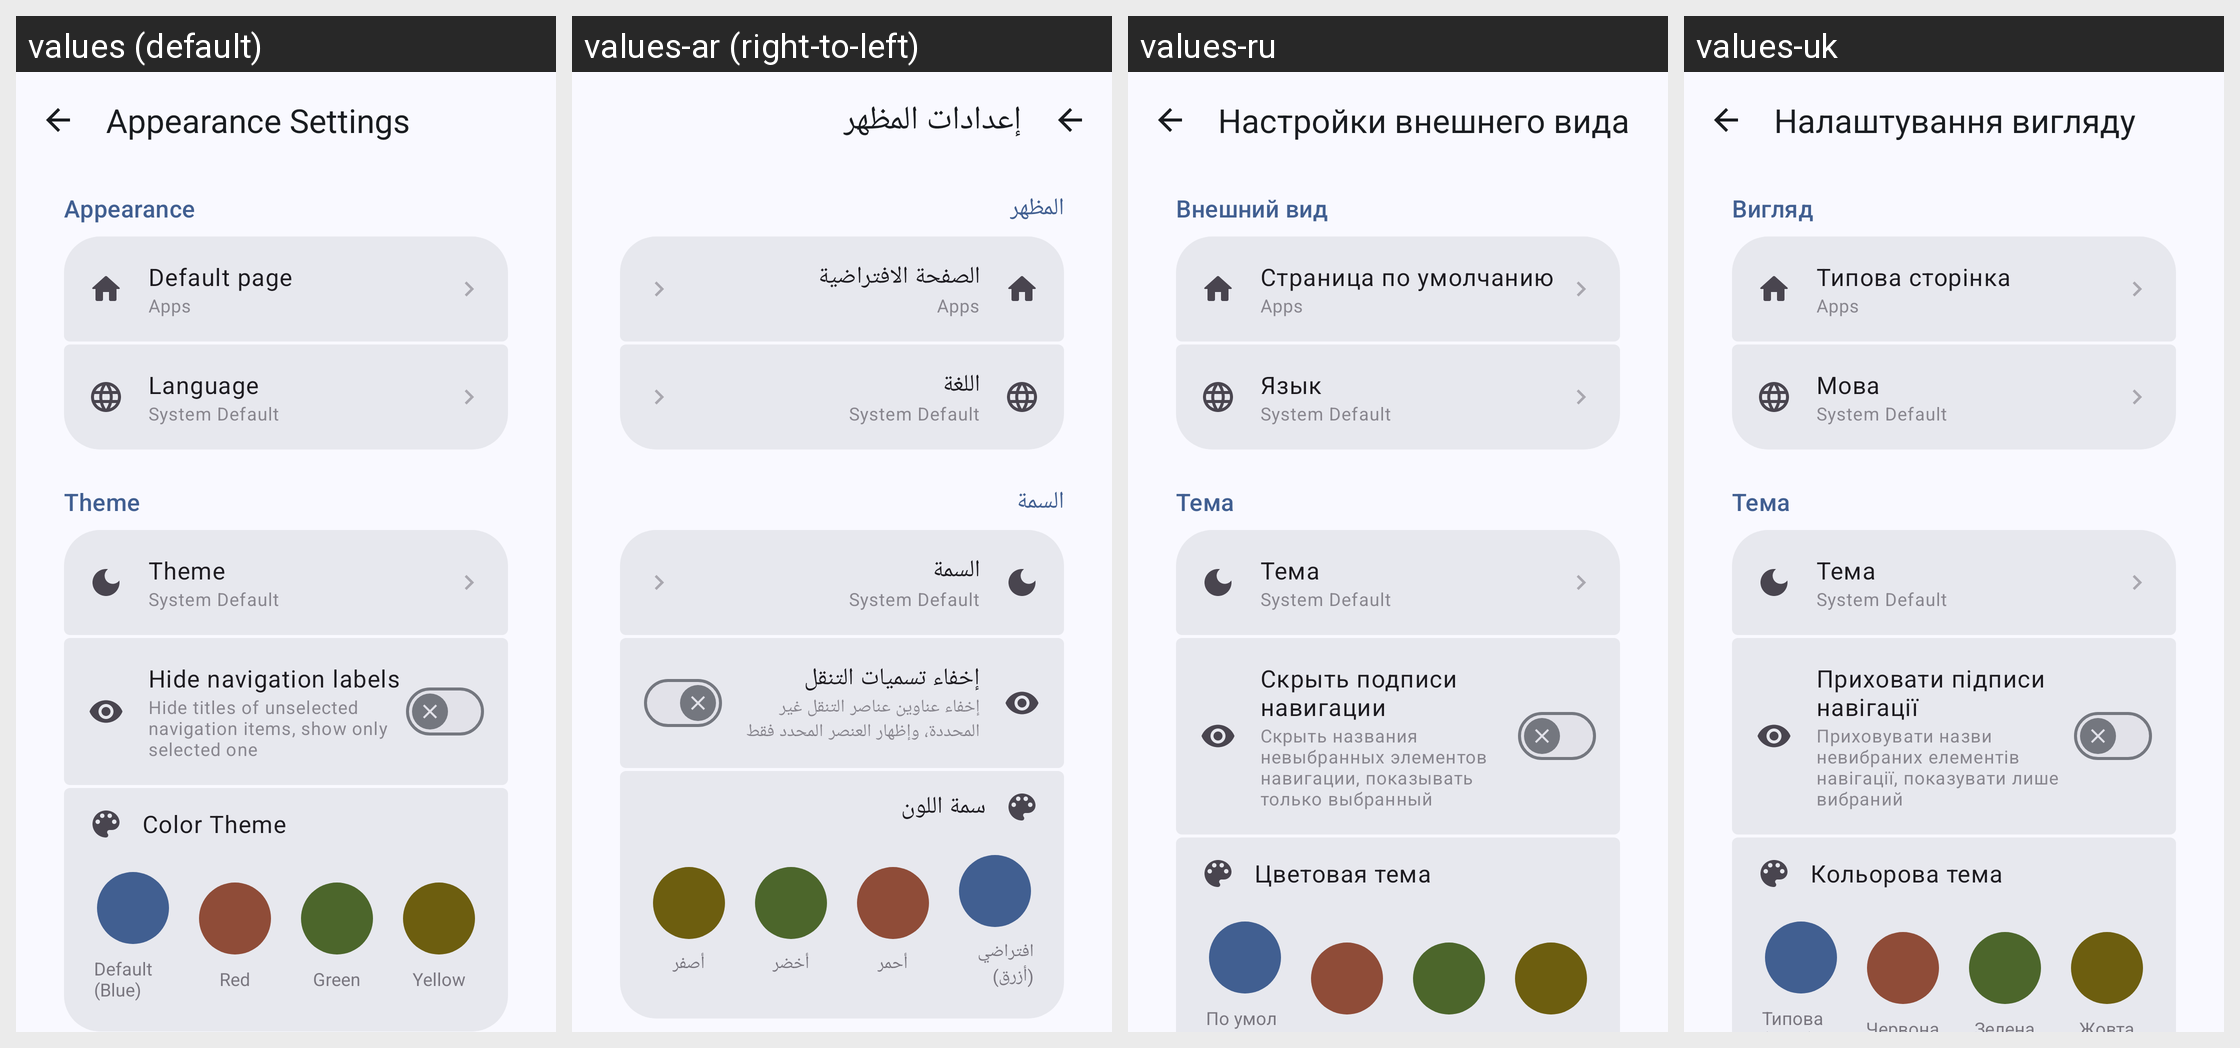

This grid shows one Android layout under several languages. Give, for every string resource on the screen, its name, the default text and each shown locale's text.
Android screen res/layout/activity_appearance.xml rendered under 4 locales, left to right: values (default), values-ar (right-to-left), values-ru, values-uk. Device: Nexus 5 (rendered at 1080×1920; each locale shown at half size, 540×960, under a caption strip naming it); theme Theme.BugeAppManager.
Other locales in the repository, not shown: values-de, values-es, values-fr, values-ja, values-ko, values-pt, values-pt-rBR, values-tr, values-zh, values-zh-rTW.
Strings drawn on this screen, with the default value and each locale's value (text and hints the layout hard-codes, and strings that could not be matched under every locale, appear in the picture but are not listed):

appearance_settings
  values: Appearance Settings
  values-ar: إعدادات المظهر
  values-ru: Настройки внешнего вида
  values-uk: Налаштування вигляду

settings_group_appearance
  values: Appearance
  values-ar: المظهر
  values-ru: Внешний вид
  values-uk: Вигляд

pref_default_page
  values: Default page
  values-ar: الصفحة الافتراضية
  values-ru: Страница по умолчанию
  values-uk: Типова сторінка

pref_language
  values: Language
  values-ar: اللغة
  values-ru: Язык
  values-uk: Мова

theme_group
  values: Theme
  values-ar: السمة
  values-ru: Тема
  values-uk: Тема

pref_theme
  values: Theme
  values-ar: السمة
  values-ru: Тема
  values-uk: Тема

hide_nav_labels
  values: Hide navigation labels
  values-ar: إخفاء تسميات التنقل
  values-ru: Скрыть подписи навигации
  values-uk: Приховати підписи навігації

hide_nav_labels_summary
  values: Hide titles of unselected navigation items, show only selected one
  values-ar: إخفاء عناوين عناصر التنقل غير المحددة، وإظهار العنصر المحدد فقط
  values-ru: Скрыть названия невыбранных элементов навигации, показывать только выбранный
  values-uk: Приховувати назви невибраних елементів навігації, показувати лише вибраний

color_theme
  values: Color Theme
  values-ar: سمة اللون
  values-ru: Цветовая тема
  values-uk: Кольорова тема

color_default
  values: Default (Blue)
  values-ar: افتراضي (أزرق)
  values-ru: По умолчанию (синяя)
  values-uk: Типова (синя)
